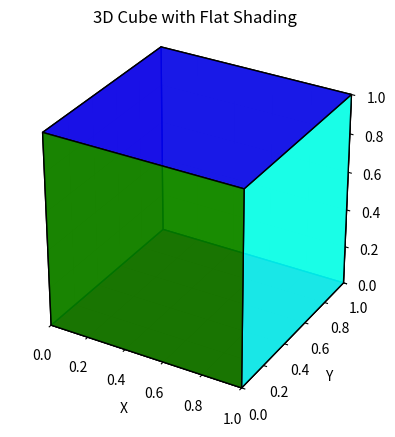

This figure's Python source:
import matplotlib.pyplot as plt
from mpl_toolkits.mplot3d.art3d import Poly3DCollection
import numpy as np
vertices = np.array([
    [0, 0, 0], [1, 0, 0], [1, 1, 0], [0, 1, 0],
    [0, 0, 1], [1, 0, 1], [1, 1, 1], [0, 1, 1]
])

faces = [
    [vertices[j] for j in [0, 1, 2, 3]],  
    [vertices[j] for j in [4, 5, 6, 7]],  
    [vertices[j] for j in [0, 1, 5, 4]],  
    [vertices[j] for j in [2, 3, 7, 6]],  
    [vertices[j] for j in [1, 2, 6, 5]],  
    [vertices[j] for j in [4, 7, 3, 0]]   
]
colors = ['red', 'blue', 'green', 'yellow', 'cyan', 'orange']
fig = plt.figure()
ax = fig.add_subplot(111, projection='3d')
poly3d = Poly3DCollection(faces, facecolors=colors, edgecolors='black', linewidths=1, alpha=0.9)
ax.add_collection3d(poly3d)
ax.set_xlabel('X')
ax.set_ylabel('Y')
ax.set_zlabel('Z')
ax.set_title('3D Cube with Flat Shading')
ax.set_xlim([0, 1])
ax.set_ylim([0, 1])
ax.set_zlim([0, 1])
ax.set_box_aspect([1, 1, 1])
plt.show()
